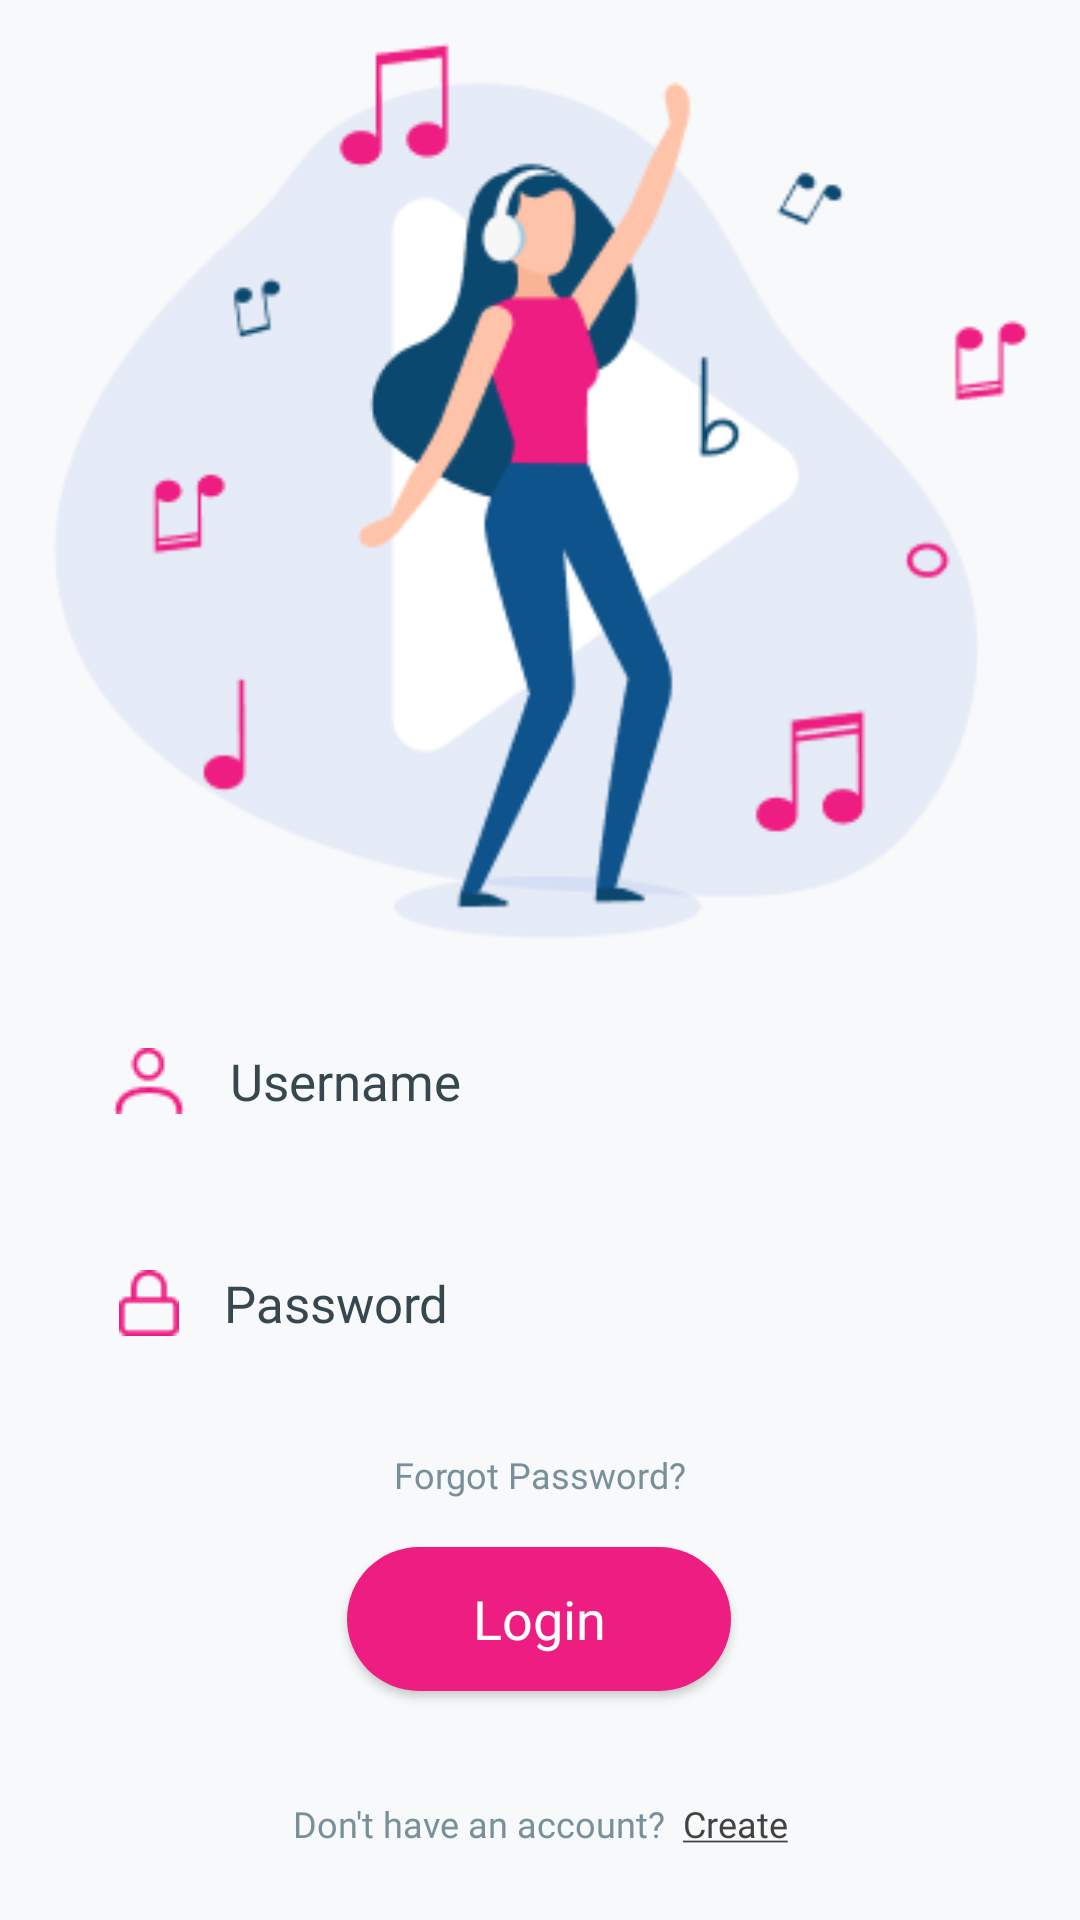

Here is an Android app screen rendered from its layout file. Give the layout XML and the strings, colors and styles it references.
<!-- AndroidManifest.xml: application theme Theme.Odev4_atacanugurlu -->
<!-- res/layout/fragment_login.xml -->
<?xml version="1.0" encoding="utf-8"?>
<layout xmlns:android="http://schemas.android.com/apk/res/android"
    xmlns:app="http://schemas.android.com/apk/res-auto"
    xmlns:tools="http://schemas.android.com/tools"
    tools:context=".LoginFragment">

    <androidx.constraintlayout.widget.ConstraintLayout
        android:id="@+id/titleConstraint"
        android:layout_width="match_parent"
        android:layout_height="match_parent"
        android:background="#F8F9FA">

        <TextView
            android:id="@+id/dont_have_an_account_text"
            android:layout_width="wrap_content"
            android:layout_height="wrap_content"
            android:layout_marginBottom="24dp"
            android:fontFamily="@font/poppins_medium"
            android:lineSpacingExtra="6sp"
            android:text="@string/dont_have_an_account"
            android:textColor="#78909C"
            android:textSize="12sp"
            app:layout_constraintBottom_toBottomOf="parent"
            app:layout_constraintEnd_toEndOf="parent"
            app:layout_constraintEnd_toStartOf="@+id/create_text"
            app:layout_constraintHorizontal_bias="0.5"
            app:layout_constraintHorizontal_chainStyle="packed"
            app:layout_constraintStart_toStartOf="parent" />

        <Button
            android:id="@+id/login_button"
            android:layout_width="128dp"
            android:layout_height="wrap_content"
            android:layout_marginBottom="36dp"
            android:background="@drawable/btn_login"
            android:fontFamily="@font/poppins_medium"
            android:text="@string/login"
            android:textAllCaps="false"
            android:textColor="@color/white"
            android:textSize="18sp"
            app:layout_constraintBottom_toTopOf="@+id/dont_have_an_account_text"
            app:layout_constraintEnd_toEndOf="parent"
            app:layout_constraintHorizontal_bias="0.498"
            app:layout_constraintStart_toStartOf="parent" />

        <TextView
            android:id="@+id/forgot_password_text"
            android:layout_width="wrap_content"
            android:layout_height="wrap_content"
            android:layout_marginBottom="16dp"
            android:fontFamily="@font/poppins_medium"
            android:text="@string/forgot_password"
            android:textColor="#78909C"
            android:textSize="12sp"
            app:layout_constraintBottom_toTopOf="@+id/login_button"
            app:layout_constraintEnd_toEndOf="parent"
            app:layout_constraintStart_toStartOf="parent" />

        <EditText
            android:id="@+id/password_edittext"
            android:layout_width="325dp"
            android:layout_height="50dp"
            android:layout_marginBottom="24dp"
            android:background="@drawable/input_fields"
            android:backgroundTint="@color/white"
            android:drawableStart="@drawable/img_pw"
            android:drawablePadding="15dp"
            android:ems="10"
            android:fontFamily="@font/poppins_medium"
            android:foregroundTint="@color/white"
            android:hint="@string/password"
            android:inputType="textPassword"
            android:padding="8dp"
            android:paddingStart="22dp"
            android:textColorHint="#37474F"
            android:textSize="17sp"
            app:layout_constraintBottom_toTopOf="@+id/forgot_password_text"
            app:layout_constraintEnd_toEndOf="parent"
            app:layout_constraintStart_toStartOf="parent" />

        <EditText
            android:id="@+id/username_edittext"
            android:layout_width="325dp"
            android:layout_height="50dp"
            android:layout_marginBottom="24dp"
            android:background="@drawable/input_fields"
            android:backgroundTint="@color/white"
            android:drawableStart="@drawable/img_id"
            android:drawablePadding="15dp"
            android:ems="10"
            android:fontFamily="@font/poppins_medium"
            android:hint="@string/username"
            android:inputType="textPersonName"
            android:padding="8dp"
            android:paddingStart="20dp"
            android:textColorHint="#37474F"
            android:textSize="17sp"
            app:layout_constraintBottom_toTopOf="@+id/password_edittext"
            app:layout_constraintEnd_toEndOf="parent"
            app:layout_constraintStart_toStartOf="parent" />

        <ImageView
            android:id="@+id/dance_image"
            android:layout_width="325dp"
            android:layout_height="325dp"
            android:layout_marginTop="8dp"
            android:layout_marginBottom="16dp"
            android:src="@drawable/img_dance"
            app:layout_constraintBottom_toTopOf="@+id/username_edittext"
            app:layout_constraintEnd_toEndOf="parent"
            app:layout_constraintStart_toStartOf="parent"
            app:layout_constraintTop_toTopOf="parent" />

        <TextView
            android:id="@+id/create_text"
            android:layout_width="wrap_content"
            android:layout_height="wrap_content"
            android:layout_marginBottom="24dp"
            android:fontFamily="@font/poppins_medium"
            android:paddingStart="6dp"
            android:text="@string/create"
            android:textColor="@color/cardview_dark_background"
            android:textSize="12sp"
            app:layout_constraintBottom_toBottomOf="parent"
            app:layout_constraintEnd_toEndOf="parent"
            app:layout_constraintHorizontal_bias="0.5"
            app:layout_constraintStart_toEndOf="@+id/dont_have_an_account_text" />

    </androidx.constraintlayout.widget.ConstraintLayout>

</layout>
<!-- resources referenced by this layout -->
<resources>
  <!-- drawable btn_login (drawable) -->
  <?xml version="1.0" encoding="utf-8"?>
  <shape xmlns:android="http://schemas.android.com/apk/res/android"
      android:shape="rectangle">
  
      <solid android:color="#EE1D81"/>
      <corners android:radius="66dp"/>
      <stroke android:color="#FFFFFF" android:width="0dp"/>
  </shape>
  <!-- drawable img_dance: png bitmap (drawable, 20047 bytes) -->
  <!-- drawable img_id: png bitmap (drawable, 630 bytes) -->
  <!-- drawable img_pw: png bitmap (drawable, 445 bytes) -->
  <string name="create"><u>Create</u></string>
  <string name="dont_have_an_account">Don\'t have an account?</string>
  <string name="forgot_password">Forgot Password?</string>
  <string name="login">Login</string>
  <string name="password">Password</string>
  <string name="username">Username</string>
  <style name="Theme.Odev4_atacanugurlu" parent="Theme.AppCompat.DayNight.NoActionBar">
          
          <item name="colorPrimary">#EE1D81</item>
          <item name="colorPrimaryVariant">#EE1D81</item>
          <item name="colorOnPrimary">@color/white</item>
          
          <item name="colorSecondary">@color/teal_200</item>
          <item name="colorSecondaryVariant">@color/teal_700</item>
          <item name="colorOnSecondary">@color/black</item>
          
          <item name="android:statusBarColor" tools:targetApi="l">?attr/colorPrimaryVariant</item>
          
      </style>
  <!-- not gathered from this repository: default colours our renderer supplied (Android Studio template values) -->
  <color name="teal_200">#FF03DAC5</color>
  <color name="teal_700">#FF018786</color>
  <color name="black">#FF000000</color>
  <color name="white">#FFFFFFFF</color>
</resources>
